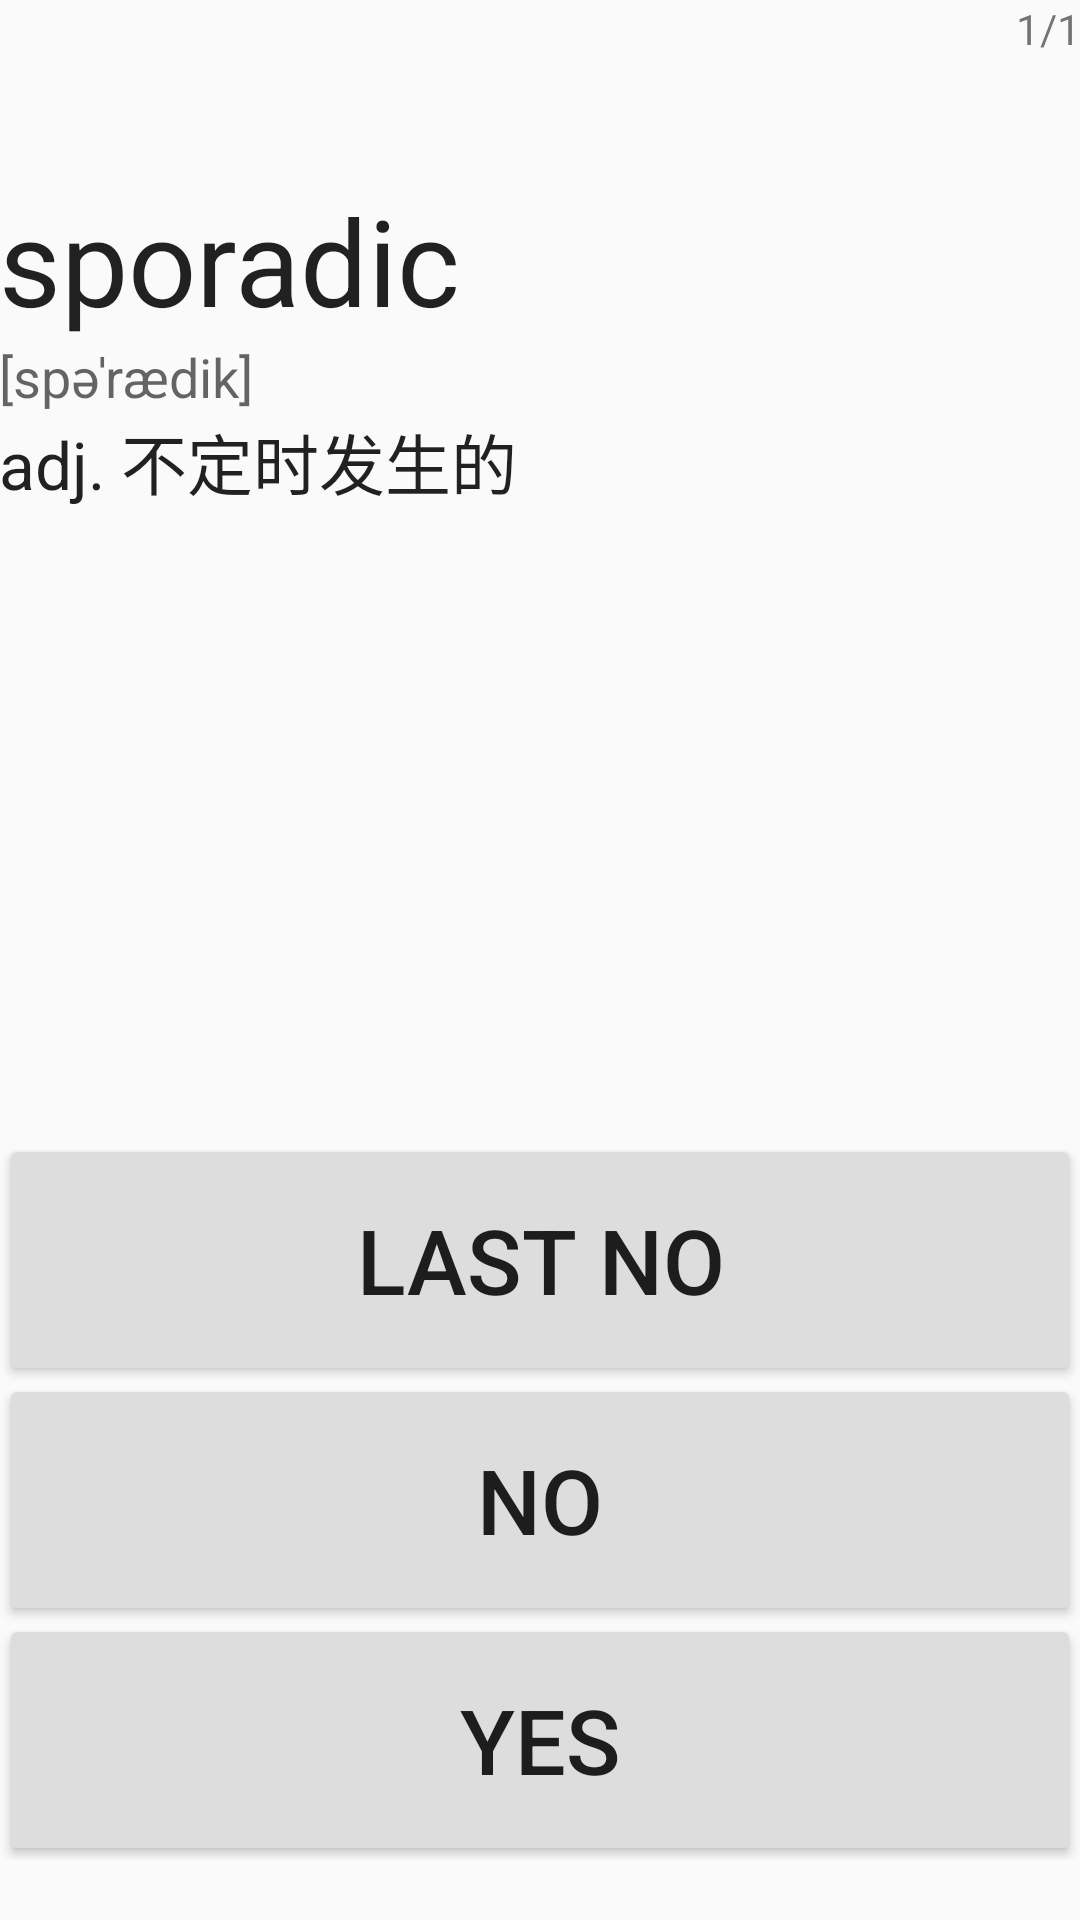

Reconstruct the res/layout file that produces this screen, plus the resources it refers to.
<!-- AndroidManifest.xml: activity theme AppTheme -->
<!-- res/layout/activity_main.xml -->
<?xml version="1.0" encoding="utf-8"?>
<RelativeLayout xmlns:android="http://schemas.android.com/apk/res/android"
    xmlns:tools="http://schemas.android.com/tools" android:layout_width="match_parent"
    android:layout_height="match_parent" android:paddingLeft="@dimen/activity_horizontal_margin"
    android:paddingRight="@dimen/activity_horizontal_margin"
    android:paddingTop="@dimen/activity_vertical_margin"
    android:paddingBottom="@dimen/activity_vertical_margin" tools:context=".MainActivity">

    <TextView
        android:layout_width="wrap_content"
        android:layout_height="wrap_content"
        android:textAppearance="?android:attr/textAppearanceLarge"
        android:text="sporadic"
        android:id="@+id/txt_word"
        android:layout_marginTop="60dp"
        android:textSize="40sp"
        android:layout_alignParentTop="true"
        android:layout_alignParentStart="true" />

    <TextView
        android:layout_width="wrap_content"
        android:layout_height="wrap_content"
        android:textAppearance="?android:attr/textAppearanceMedium"
        android:text="[spəˈrædik]"
        android:id="@+id/txt_pronunciation"
        android:layout_below="@+id/txt_word"
        android:layout_alignParentStart="true" />

    <TextView
        android:layout_width="wrap_content"
        android:layout_height="wrap_content"
        android:textAppearance="?android:attr/textAppearanceLarge"
        android:text="adj. 不定时发生的"
        android:id="@+id/txt_paraphrase"
        android:layout_below="@+id/txt_pronunciation" />

    <LinearLayout
        android:orientation="vertical"
        android:layout_width="match_parent"
        android:layout_height="match_parent"
        android:layout_alignParentStart="true"
        android:layout_below="@+id/txt_paraphrase"
        android:gravity="bottom"
        android:paddingBottom="20dp"
        android:paddingTop="20dp"
        android:id="@+id/linearLayout">

        <Button
            android:layout_width="match_parent"
            android:layout_height="80dp"
            android:text="LAST NO"
            android:textSize="30sp"
            android:id="@+id/btn_lastno"
            android:layout_gravity="center_horizontal"
            android:background="@drawable/button" />

        <Button
            android:layout_width="match_parent"
            android:layout_height="80dp"
            android:text="NO"
            android:textSize="30sp"
            android:id="@+id/btn_no"
            android:layout_gravity="center_horizontal"
            android:background="@drawable/button" />

        <Button
            android:layout_width="match_parent"
            android:layout_height="80dp"
            android:text="YES"
            android:textSize="30sp"
            android:id="@+id/btn_yes"
            android:layout_gravity="center_horizontal"
            android:background="@drawable/button" />
    </LinearLayout>

    <TextView
        android:layout_width="wrap_content"
        android:layout_height="wrap_content"
        android:textAppearance="?android:attr/textAppearanceSmall"
        android:text="1/1"
        android:id="@+id/txt_progress"
        android:layout_alignParentTop="true"
        android:layout_alignEnd="@+id/linearLayout"/>
</RelativeLayout>
<!-- resources referenced by this layout -->
<resources>
  <!-- drawable button (drawable) -->
  <?xml version="1.0" encoding="utf-8"?>
  <ripple xmlns:android="http://schemas.android.com/apk/res/android"
      android:color="?attr/colorControlHighlight" >
      <item android:drawable="@drawable/bg_button" />
  
  </ripple>
  <style name="AppTheme" parent="Theme.AppCompat.Light.NoActionBar">
          <item name="colorPrimary">@color/colorPrimary</item>
          <item name="colorPrimaryDark">@color/colorPrimaryDark</item>
          <item name="colorAccent">@color/colorAccent</item>
      </style>
  <!-- drawable bg_button (drawable) -->
  <?xml version="1.0" encoding="utf-8"?>
  <selector xmlns:android="http://schemas.android.com/apk/res/android">
      <item android:state_pressed="true" >
          <inset android:inset="4dp">
              <shape>
                  <solid
                      android:color="#aaaaaa" />
                  <stroke
                      android:width="0dp" />
                  <corners
                      android:radius="2dp" />
                  <padding
                      android:left="10dp"
                      android:top="10dp"
                      android:right="10dp"
                      android:bottom="10dp" />
              </shape>
          </inset>
      </item>
  
      <item android:state_focused="true">
          <inset android:inset="4dp">
              <shape>
                  <solid
                      android:color="#bbbbbb" />
                  <stroke
                      android:width="0dp" />
                  <corners
                      android:radius="2dp" />
                  <padding
                      android:left="10dp"
                      android:top="10dp"
                      android:right="10dp"
                      android:bottom="10dp" />
              </shape>
          </inset>
      </item>
  
      <item>
          <inset android:inset="4dp">
              <shape>
                  <solid
                      android:color="#dddddd" />
                  <stroke
                      android:width="0dp" />
                  <corners
                      android:radius="2dp" />
                  <padding
                      android:left="10dp"
                      android:top="10dp"
                      android:right="10dp"
                      android:bottom="10dp" />
              </shape>
          </inset>
      </item>
      
          
              
                  
                  
                  
              
                  
                  
              
                  
              
                  
                  
                  
                  
          
      
  </selector>
  <!-- not gathered from this repository: default colours our renderer supplied (Android Studio template values) -->
  <color name="colorPrimary">#FF6200EE</color>
  <color name="colorPrimaryDark">#FF3700B3</color>
  <color name="colorAccent">#FF03DAC5</color>
</resources>
